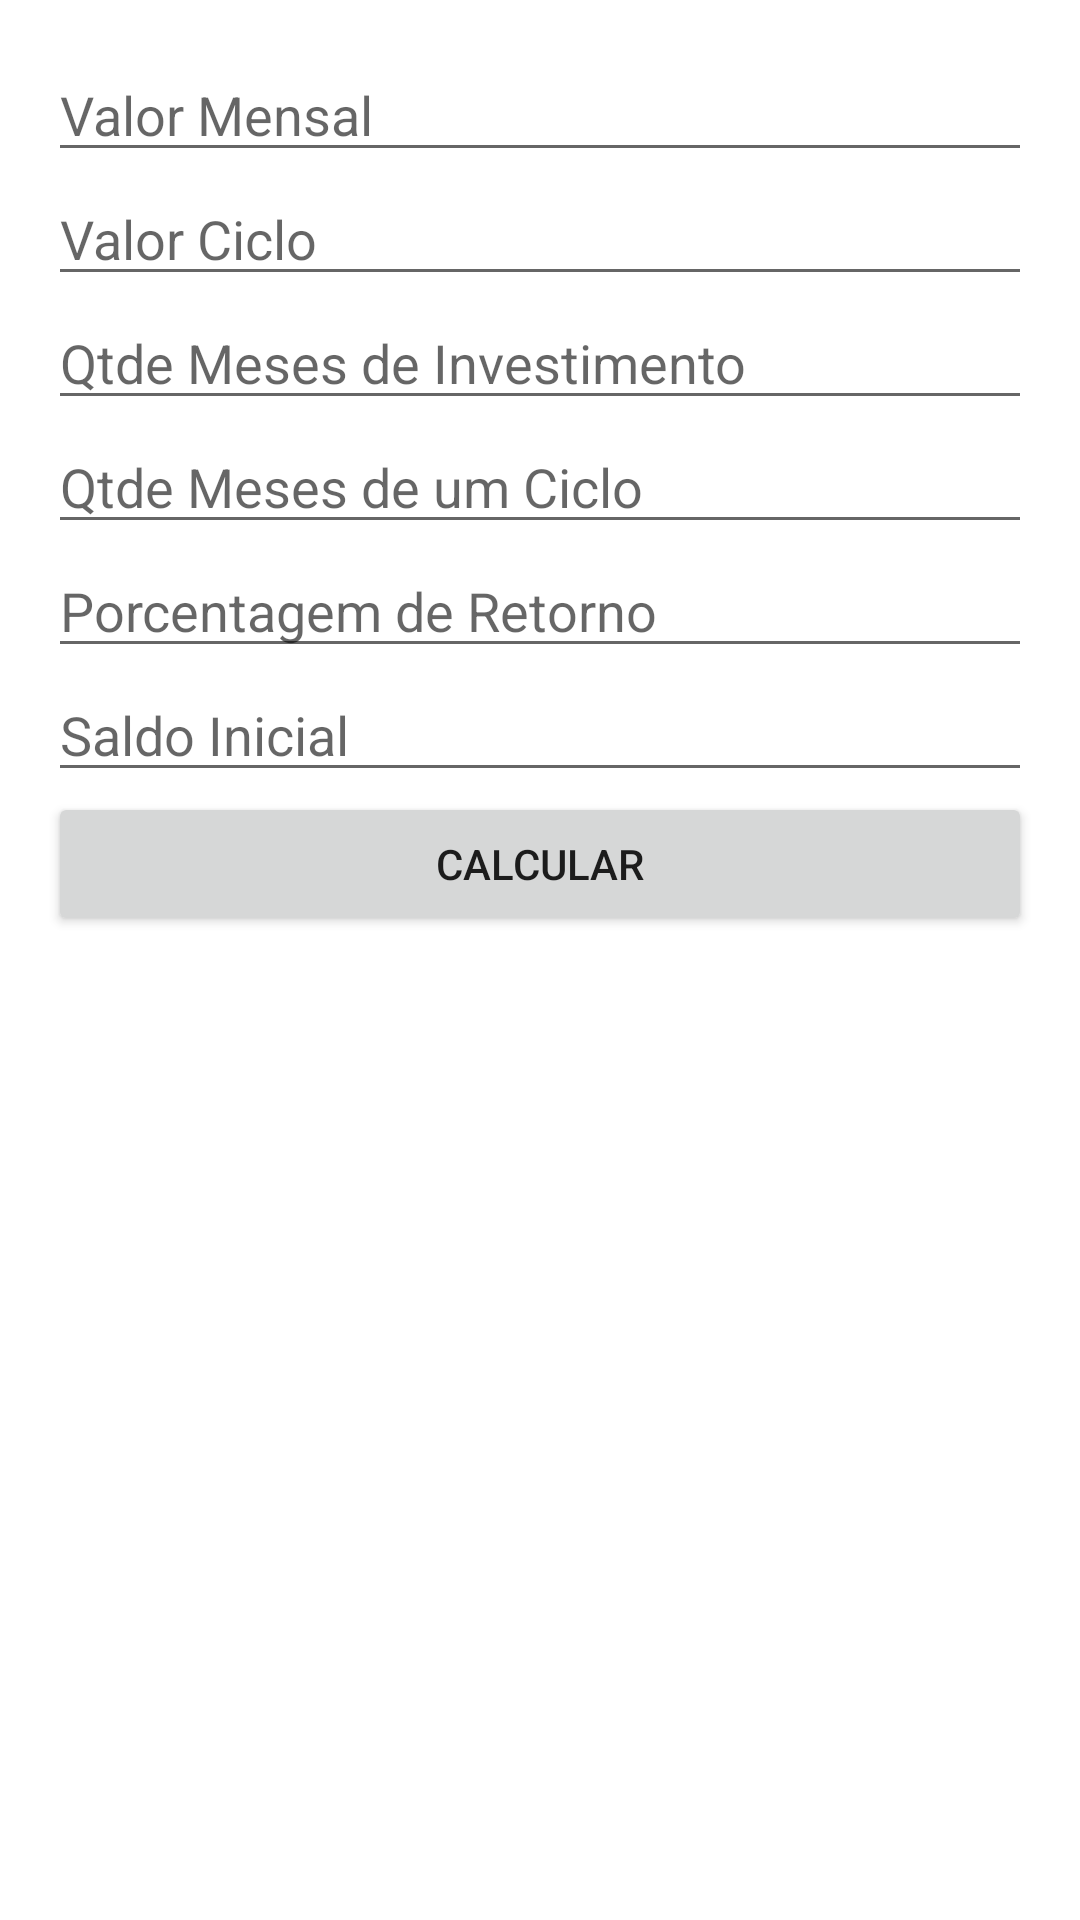

Write the Android layout XML for this screen, with the resource values it uses.
<!-- AndroidManifest.xml: application theme Theme.Investiment -->
<!-- res/layout/activity_main.xml -->
<?xml version="1.0" encoding="utf-8"?>
<LinearLayout xmlns:android="http://schemas.android.com/apk/res/android"
    xmlns:tools="http://schemas.android.com/tools"
    android:layout_width="match_parent"
    android:layout_height="match_parent"
    android:orientation="vertical"
    android:padding="16dp"
    tools:context=".MainActivity">

    <EditText
        android:id="@+id/valor_mensal"
        android:layout_width="match_parent"
        android:layout_height="wrap_content"
        android:hint="Valor Mensal" />

    <EditText
        android:id="@+id/valor_ciclo"
        android:layout_width="match_parent"
        android:layout_height="wrap_content"
        android:hint="Valor Ciclo" />

    <EditText
        android:id="@+id/qtde_meses_investimento"
        android:layout_width="match_parent"
        android:layout_height="wrap_content"
        android:hint="Qtde Meses de Investimento" />

    <EditText
        android:id="@+id/qtde_meses_ciclo"
        android:layout_width="match_parent"
        android:layout_height="wrap_content"
        android:hint="Qtde Meses de um Ciclo" />

    <EditText
        android:id="@+id/porcentagem_retorno"
        android:layout_width="match_parent"
        android:layout_height="wrap_content"
        android:hint="Porcentagem de Retorno" />

    <EditText
        android:id="@+id/saldo_inicial"
        android:layout_width="match_parent"
        android:layout_height="wrap_content"
        android:hint="Saldo Inicial" />

    <Button
        android:id="@+id/calcular_button_teste"
        android:layout_width="match_parent"
        android:layout_height="wrap_content"
        android:text="Calcular" />

</LinearLayout>
<!-- resources referenced by this layout -->
<resources>
  <style name="Theme.Investiment" parent="Theme.MaterialComponents.DayNight.DarkActionBar">
          
          <item name="colorPrimary">@color/purple_500</item>
          <item name="colorPrimaryVariant">@color/purple_700</item>
          <item name="colorOnPrimary">@color/white</item>
          
          <item name="colorSecondary">@color/teal_200</item>
          <item name="colorSecondaryVariant">@color/teal_700</item>
          <item name="colorOnSecondary">@color/black</item>
          
          <item name="android:statusBarColor">?attr/colorPrimaryVariant</item>
          
      </style>
  <!-- not gathered from this repository: default colours our renderer supplied (Android Studio template values) -->
  <color name="purple_500">#FF6200EE</color>
  <color name="purple_700">#FF3700B3</color>
  <color name="teal_200">#FF03DAC5</color>
  <color name="teal_700">#FF018786</color>
  <color name="black">#FF000000</color>
  <color name="white">#FFFFFFFF</color>
</resources>
